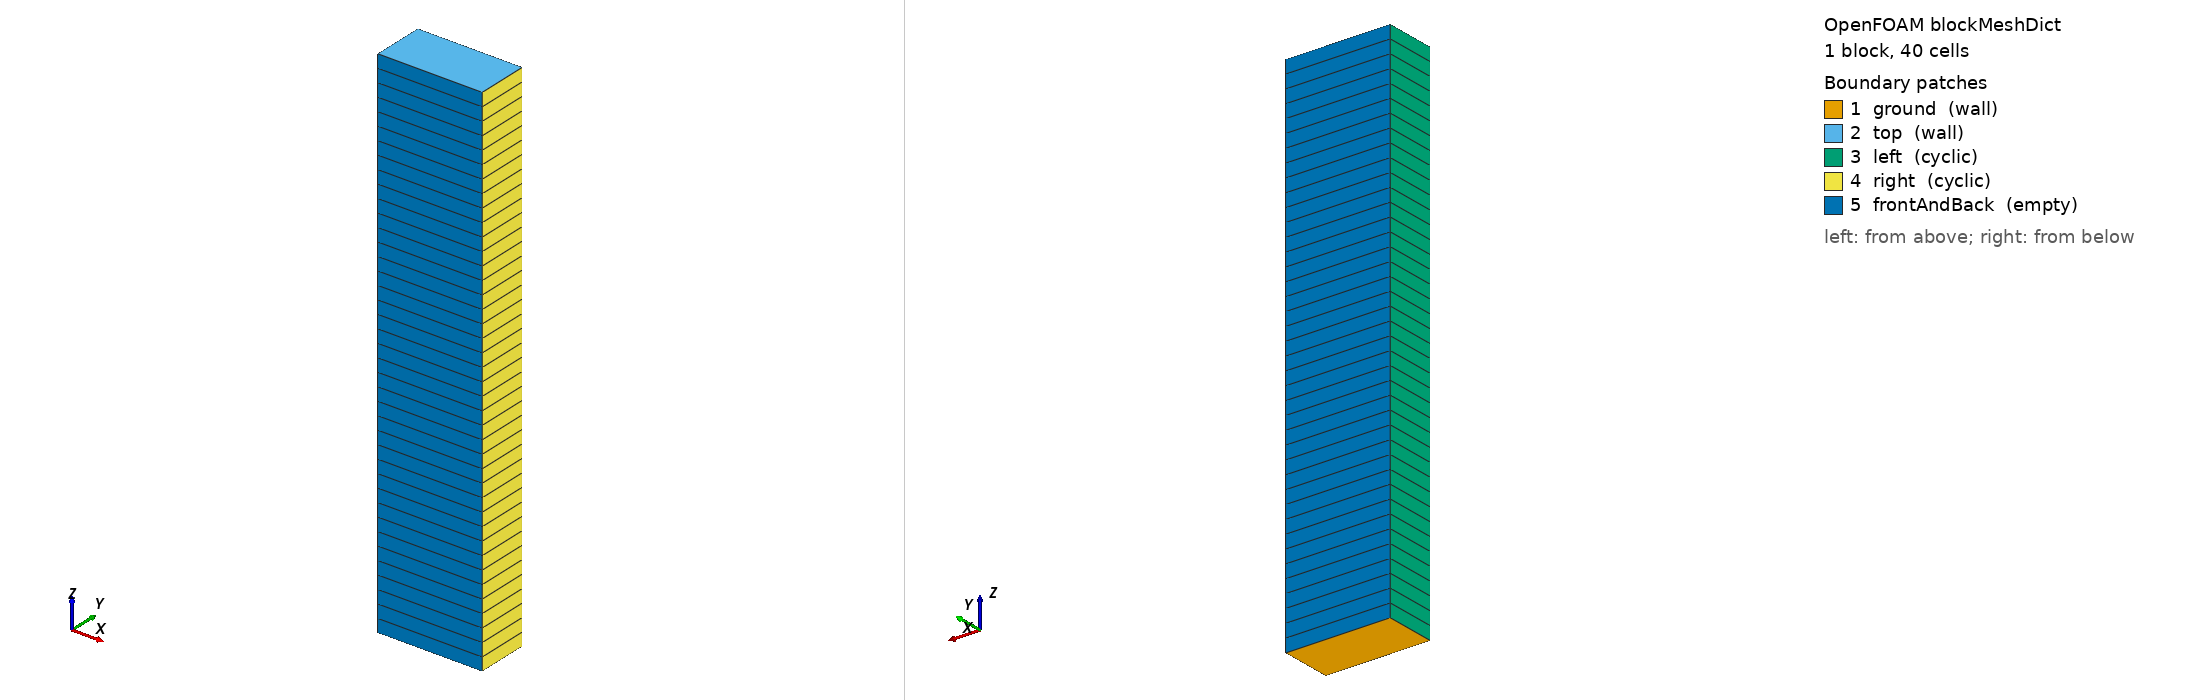

OpenFOAM case: the mesh blockMesh builds from blockMeshDict, 1 block(s), 40 cells. Boundary patches (legend numbers): 1 ground (wall), 2 top (wall), 3 left (cyclic), 4 right (cyclic), 5 frontAndBack (empty). Left view from above one corner, right view from below the opposite corner. Boundary conditions: 0 field file(s) under 0/; 0 of 5 drawn patches have an entry in a shipped field file.

=== system/blockMeshDict ===
/*---------------------------------------------------------------------------*\
| =========                 |                                                 |
| \\      /  F ield         | OpenFOAM: The Open Source CFD Toolbox           |
|  \\    /   O peration     | Version:  1.4                                   |
|   \\  /    A nd           | Web:      http://www.openfoam.org               |
|    \\/     M anipulation  |                                                 |
\*---------------------------------------------------------------------------*/

FoamFile
{
    version         2.0;
    format          ascii;

    root            "";
    case            "";
    instance        "";
    local           "";

    class           dictionary;
    object          blockMeshDict;
}

// * * * * * * * * * * * * * * * * * * * * * * * * * * * * * * * * * * * * * //

convertToMeters 1000;

vertices
(
    (-1 1  0)         // 0
    ( 1 1  0)         // 1
    ( 1 1  10)        // 2
    (-1 1  10)        // 3
    (-1 0  0)         // 4
    ( 1 0  0)         // 5
    ( 1 0  10)        // 6
    (-1 0  10)        // 7
);

blocks
(
    hex (0 1 2 3 4 5 6 7) (1 40 1) simpleGrading (1 1 1)
);

edges
(
);

boundary
(
    ground
    {
        type wall;
        faces
        (
            (1 5 4 0)
        );
    }
    top
    {
        type wall;
        faces
        (
            (3 7 6 2)
        );
    }
    left
    {
        type cyclic;
        neighbourPatch right;
        faces
        (
            (0 4 7 3)
        );
    }
    right
    {
        type cyclic;
        neighbourPatch left;
        faces
        (
            (1 5 6 2)
        );
    }
    frontAndBack
    {
        type empty;
        faces
        (
            (0 3 2 1)
            (4 5 6 7)
        );
    }
);

mergePatchPairs
(
);

// ************************************************************************* //
